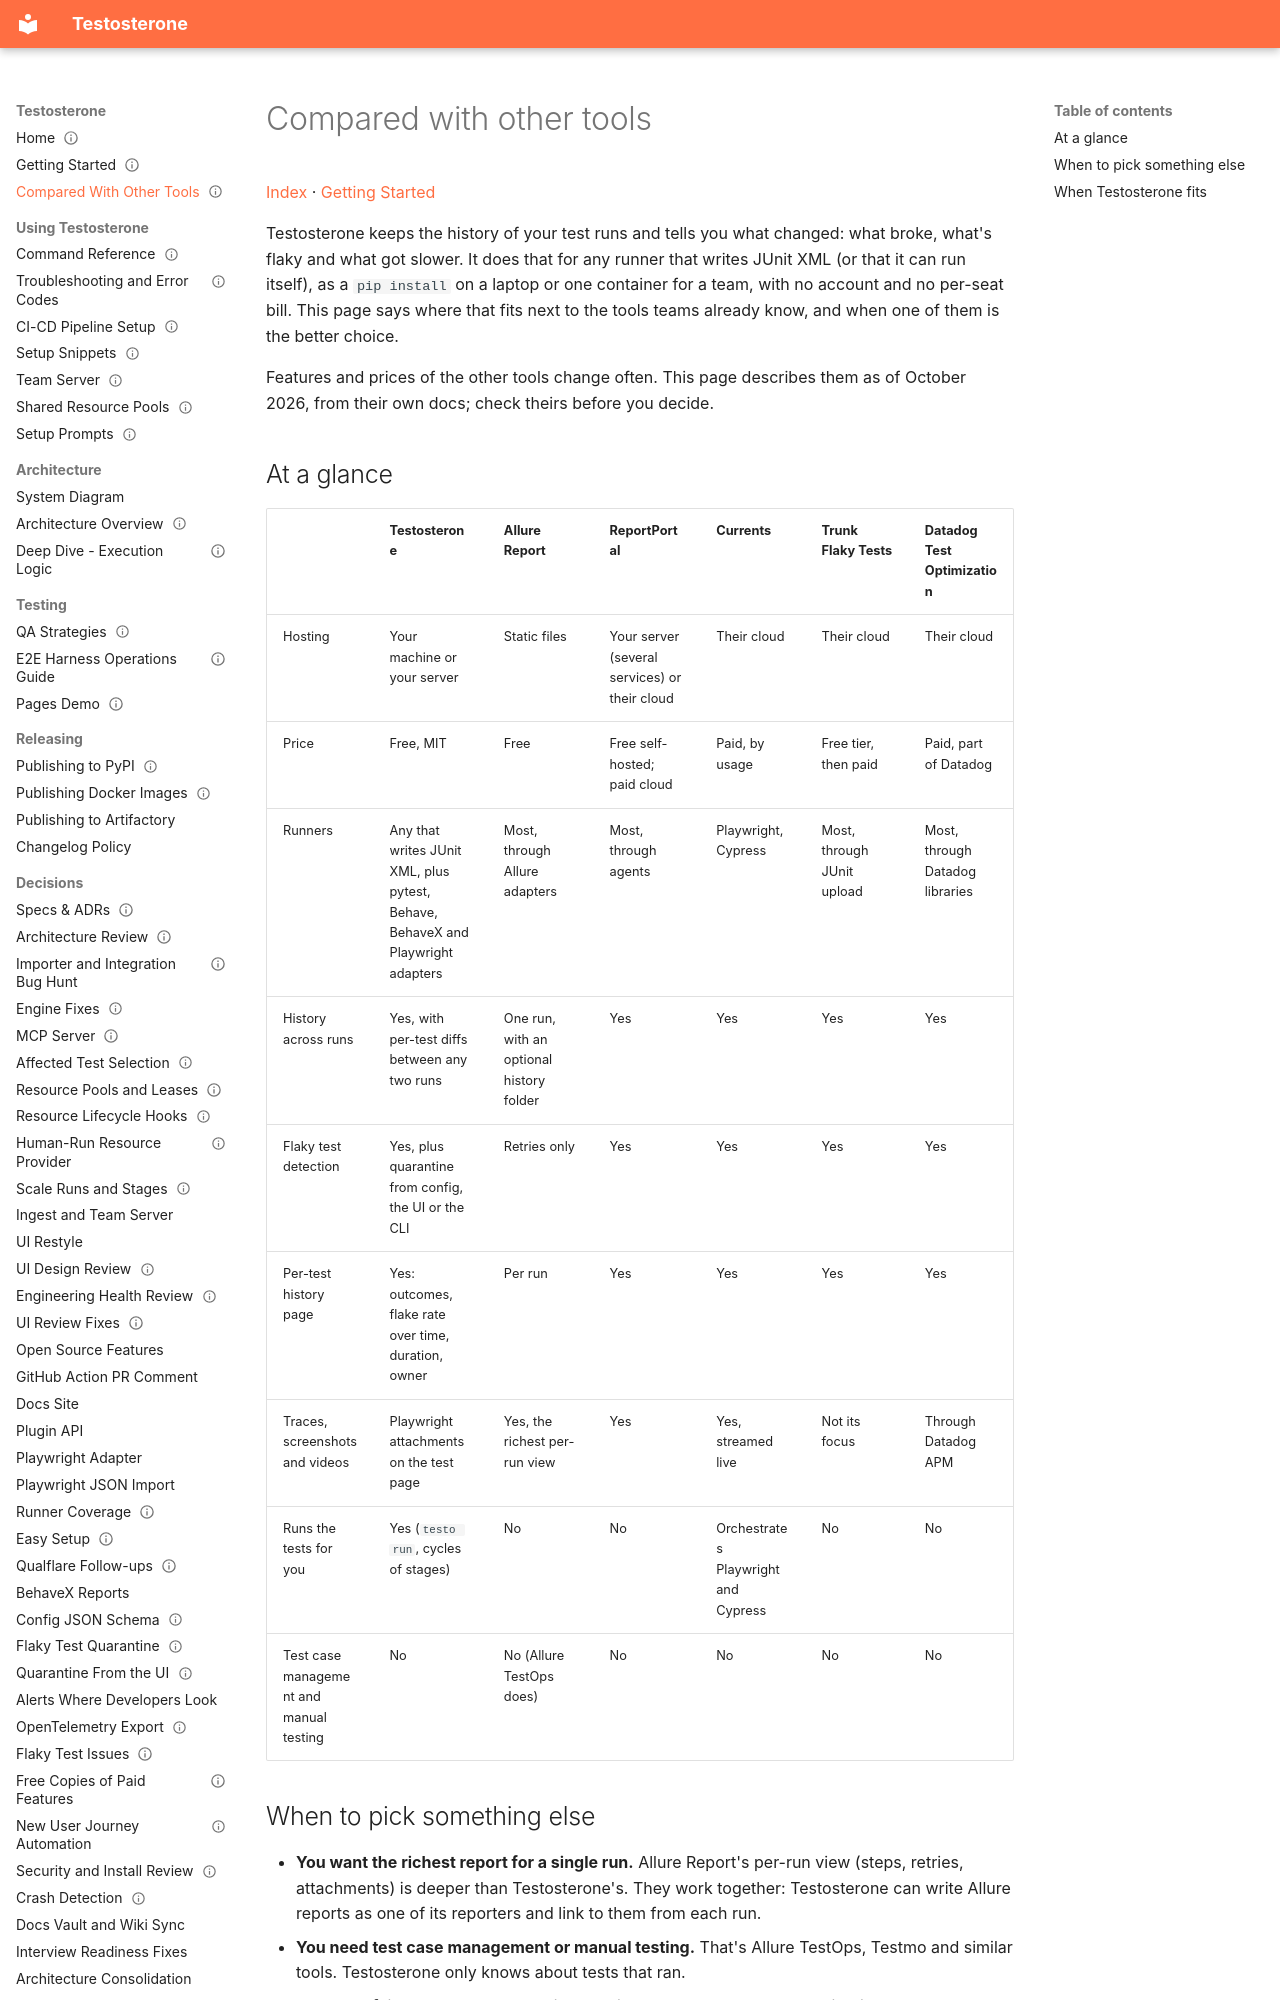

repository: taltal-beep/testosterone · page: Compared With Other Tools/index.html · generator: mkdocs

---
type: guide
status: current
created: 2026-10-25
updated: 2026-11-01
---

# Compared with other tools

[Index](Index.md) · [Getting Started](Getting%20Started.md)

Testosterone keeps the history of your test runs and tells you what changed: what broke, what's flaky and what got slower. It does that for any runner that writes JUnit XML (or that it can run itself), as a `pip install` on a laptop or one container for a team, with no account and no per-seat bill. This page says where that fits next to the tools teams already know, and when one of them is the better choice.

Features and prices of the other tools change often. This page describes them as of October 2026, from their own docs; check theirs before you decide.

## At a glance

| | Testosterone | Allure Report | ReportPortal | Currents | Trunk Flaky Tests | Datadog Test Optimization |
|---|---|---|---|---|---|---|
| Hosting | Your machine or your server | Static files | Your server (several services) or their cloud | Their cloud | Their cloud | Their cloud |
| Price | Free, MIT | Free | Free self-hosted; paid cloud | Paid, by usage | Free tier, then paid | Paid, part of Datadog |
| Runners | Any that writes JUnit XML, plus pytest, Behave, BehaveX and Playwright adapters | Most, through Allure adapters | Most, through agents | Playwright, Cypress | Most, through JUnit upload | Most, through Datadog libraries |
| History across runs | Yes, with per-test diffs between any two runs | One run, with an optional history folder | Yes | Yes | Yes | Yes |
| Flaky test detection | Yes, plus quarantine from config, the UI or the CLI | Retries only | Yes | Yes | Yes | Yes |
| Per-test history page | Yes: outcomes, flake rate over time, duration, owner | Per run | Yes | Yes | Yes | Yes |
| Traces, screenshots and videos | Playwright attachments on the test page | Yes, the richest per-run view | Yes | Yes, streamed live | Not its focus | Through Datadog APM |
| Runs the tests for you | Yes (`testo run`, cycles of stages) | No | No | Orchestrates Playwright and Cypress | No | No |
| Test case management and manual testing | No | No (Allure TestOps does) | No | No | No | No |
